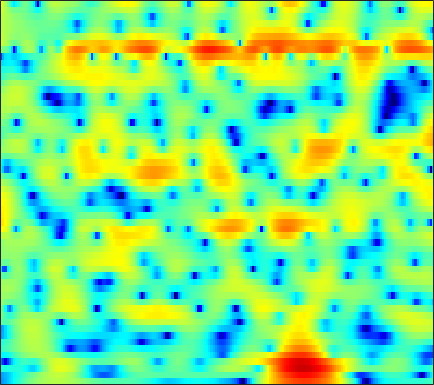

The table this chart was drawn from, first rows:
-11.616, -11.077, -10.13, -9.0224, -8.1645, -7.0567, -5.9847, -5.2317, -4.2862, -3.4091, -2.6081, -2.0509, -1.363, -0.74465, -0.31698, 0.2114, 0.6737, 0.98136, 1.3458, 1.6605, 1.9268, 2.094, 2.2722, 2.4045
-10.93, -10.62, -9.897, -8.963, -8.218, -7.235, -6.301, -5.647, -4.837, -4.099, -3.414, -2.932, -2.316, -1.72, -1.286, -0.7136, -0.1542, 0.2563, 0.787, 1.29, 1.753, 2.069, 2.438, 2.74
-4.709, -4.874, -4.977, -4.968, -4.911, -4.794, -4.681, -4.624, -4.641, -4.82, -5.215, -5.667, -6.497, -7.529, -8.243, -8.552, -7.562, -6.157, -4.034, -2.047, -0.3407, 0.7503, 1.966, 2.936
-12.66, -16.05, -19.8, -15.86, -12.46, -9.226, -7, -5.77, -4.581, -3.836, -3.444, -3.358, -3.476, -3.771, -4.01, -4.13, -3.761, -3.11, -1.913, -0.5753, 0.6903, 1.532, 2.477, 3.22
-6.379, -6.435, -6.251, -5.754, -5.18, -4.261, -3.292, -2.588, -1.718, -0.9689, -0.3461, 0.04504, 0.4674, 0.8119, 1.03, 1.284, 1.516, 1.676, 1.869, 2.025, 2.13, 2.157, 2.105, 1.941
-3.957, -3.562, -3.011, -2.447, -2.009, -1.407, -0.8009, -0.3553, 0.2145, 0.7381, 1.205, 1.512, 1.856, 2.127, 2.277, 2.403, 2.443, 2.412, 2.288, 2.055, 1.703, 1.349, 0.7388, -0.04902
-4.693, -4.306, -3.683, -2.974, -2.408, -1.63, -0.8622, -0.3108, 0.3699, 0.977, 1.501, 1.836, 2.195, 2.452, 2.578, 2.65, 2.617, 2.517, 2.282, 1.926, 1.448, 1.004, 0.2892, -0.5693
-11.09, -10.25, -8.324, -6.267, -4.857, -3.212, -1.823, -0.9266, 0.09156, 0.9293, 1.608, 2.021, 2.447, 2.737, 2.869, 2.93, 2.863, 2.732, 2.453, 2.049, 1.529, 1.071, 0.3723, -0.4056
-11.48, -10.47, -8.151, -5.888, -4.413, -2.738, -1.362, -0.4856, 0.5063, 1.326, 1.983, 2.375, 2.773, 3.032, 3.137, 3.162, 3.051, 2.876, 2.516, 2.008, 1.343, 0.739, -0.2072, -1.3
-2.095, -2.286, -2.291, -2.037, -1.705, -1.122, -0.4417, 0.09074, 0.7793, 1.409, 1.943, 2.261, 2.582, 2.782, 2.852, 2.847, 2.732, 2.569, 2.253, 1.796, 1.153, 0.5277, -0.5698, -2.066
-0.3636, -1.466, -2.9, -3.96, -4.213, -3.684, -2.535, -1.57, -0.4112, 0.4823, 1.091, 1.365, 1.527, 1.488, 1.363, 1.159, 0.9845, 0.9163, 0.9234, 1.014, 1.095, 1.099, 0.9633, 0.6483
-0.3436, -2.293, -5.848, -10.88, -13.07, -8.977, -5.186, -3.277, -1.599, -0.6662, -0.3243, -0.4064, -0.9815, -2.101, -3.324, -5.457, -7.657, -8.245, -6.603, -4.019, -1.794, -0.461, 0.9336, 1.971
0.8512, 0.2604, -0.5132, -1.094, -1.349, -1.452, -1.343, -1.224, -1.155, -1.276, -1.681, -2.189, -3.209, -4.601, -5.915, -8.002, -9.924, -10.38, -8.919, -6.415, -4.047, -2.5, -0.7504, 0.6799
1.168, 1.173, 1.092, 0.9348, 0.7809, 0.5351, 0.2502, -0.01566, -0.4836, -1.094, -1.863, -2.548, -3.585, -4.698, -5.54, -6.5, -7.056, -7.073, -6.545, -5.489, -4.115, -2.995, -1.527, -0.1749
1.512, 1.706, 1.825, 1.796, 1.712, 1.513, 1.183, 0.8411, 0.2549, -0.5193, -1.509, -2.425, -3.914, -5.84, -7.63, -10.65, -14.38, -15.81, -12.89, -8.975, -5.868, -3.999, -1.981, -0.3653
1.282, 1.288, 1.298, 1.328, 1.34, 1.299, 1.149, 0.9494, 0.5409, -0.07235, -0.8999, -1.686, -2.941, -4.439, -5.715, -7.535, -9.056, -9.358, -8.253, -6.161, -3.986, -2.53, -0.8709, 0.4512
-1.371, -1.995, -2.183, -1.636, -1.031, -0.2541, 0.3163, 0.5438, 0.5539, 0.2567, -0.3132, -0.8815, -1.753, -2.622, -3.202, -3.672, -3.742, -3.474, -2.759, -1.741, -0.5952, 0.2453, 1.265, 2.086
-7.411, -14.8, -15.48, -6.792, -3.738, -1.307, 0.09549, 0.6587, 0.8672, 0.5702, -0.2117, -1.14, -2.835, -5.105, -7.013, -8.658, -7.61, -5.732, -3.212, -1.119, 0.5549, 1.559, 2.618, 3.377
-0.6539, -1.207, -1.424, -1.047, -0.5914, 0.05567, 0.5071, 0.6503, 0.5752, 0.1376, -0.7163, -1.646, -3.376, -5.681, -7.714, -9.599, -8.42, -6.372, -3.804, -1.756, -0.2011, 0.7075, 1.635, 2.277
0.7753, 0.6956, 0.6539, 0.6797, 0.741, 0.8247, 0.8439, 0.7928, 0.6339, 0.3269, -0.1206, -0.5235, -1.125, -1.716, -2.088, -2.351, -2.294, -2.065, -1.594, -1.06, -0.5568, -0.2234, 0.1335, 0.3872
0.4841, 0.7129, 0.9758, 1.165, 1.269, 1.334, 1.351, 1.334, 1.245, 1.105, 0.9298, 0.7649, 0.535, 0.2986, 0.1415, -0.06122, -0.2316, -0.3455, -0.4771, -0.6186, -0.7856, -0.9342, -1.167, -1.414
0.2258, 0.8362, 1.369, 1.652, 1.732, 1.732, 1.696, 1.67, 1.642, 1.656, 1.676, 1.673, 1.635, 1.535, 1.424, 1.188, 0.87, 0.5632, 0.07503, -0.5144, -1.212, -1.815, -2.731, -3.76
2.323, 2.743, 2.821, 2.471, 1.993, 1.242, 0.5563, 0.2765, 0.3738, 0.8443, 1.413, 1.797, 2.142, 2.269, 2.197, 1.946, 1.505, 1.068, 0.3274, -0.5899, -1.706, -2.702, -4.312, -6.368
6.515, 6.124, 5.157, 3.534, 1.766, -1.79, -7.876, -13.42, -7.22, -2.536, -0.002819, 1.108, 1.907, 2.128, 1.996, 1.51, 0.7381, 0.03793, -0.9827, -2.045, -3.133, -4.027, -5.434, -7.23
7.838, 7.178, 6.04, 4.553, 3.197, 1.171, -0.7126, -1.623, -1.692, -1.063, -0.4379, -0.2079, -0.2813, -0.8125, -1.475, -2.847, -4.722, -6.448, -8.887, -10.58, -10.66, -10.13, -9.483, -9.381
7.34, 6.779, 5.909, 4.909, 4.096, 3.009, 1.958, 1.245, 0.3839, -0.3957, -1.167, -1.8, -2.777, -3.998, -5.114, -6.998, -9.491, -11.99, -16.52, -20.78, -17.51, -14.54, -11.85, -10.22
6.917, 6.449, 5.721, 4.895, 4.225, 3.241, 2.204, 1.384, 0.2248, -0.9906, -2.28, -3.274, -4.64, -5.994, -6.988, -8.141, -9.157, -9.802, -10.35, -10.43, -9.968, -9.371, -8.379, -7.418
6.5, 6.102, 5.465, 4.709, 4.055, 3.072, 1.952, 1.013, -0.355, -1.927, -3.716, -5.21, -7.386, -9.584, -10.94, -11.76, -11.24, -10.37, -9.094, -7.871, -6.758, -5.977, -5.025, -4.183
5.643, 5.33, 4.79, 4.101, 3.472, 2.543, 1.427, 0.4985, -0.9075, -2.549, -4.512, -6.305, -9.343, -13.81, -19.55, -22.97, -14.77, -11.27, -8.122, -5.923, -4.287, -3.303, -2.266, -1.436
4.027, 3.791, 3.32, 2.682, 2.119, 1.233, 0.2314, -0.5904, -1.786, -2.981, -4.171, -5.039, -6.136, -6.979, -7.303, -7.126, -6.193, -5.187, -3.748, -2.412, -1.254, -0.538, 0.2281, 0.7754
2.042, 1.763, 1.24, 0.5823, 0.01596, -0.9183, -1.96, -2.883, -4.138, -5.333, -6.031, -6.096, -5.599, -4.716, -3.891, -2.808, -1.673, -0.8407, 0.1773, 1.082, 1.816, 2.232, 2.61, 2.734
-0.8271, -1.508, -2.397, -3.088, -3.541, -4.081, -5.015, -6.081, -8.515, -12.96, -20.87, -16.4, -9.355, -5.327, -3.249, -1.085, 0.5584, 1.531, 2.59, 3.402, 3.973, 4.245, 4.37, 4.218
-5.986, -8.624, -13.22, -14.01, -11.39, -8.542, -7.249, -6.902, -7.154, -7.708, -7.876, -7.154, -5.319, -3.222, -1.831, -0.2055, 1.092, 1.896, 2.753, 3.401, 3.836, 4.031, 4.092, 3.946
-5.355, -7.074, -9.114, -9.463, -8.427, -6.652, -5.165, -4.398, -3.628, -3.088, -2.61, -2.231, -1.623, -0.9851, -0.4654, 0.1971, 0.79, 1.216, 1.73, 2.169, 2.486, 2.639, 2.729, 2.666
-1.219, -1.511, -1.72, -1.704, -1.497, -1.134, -0.6705, -0.3613, -0.01337, 0.1958, 0.33, 0.3457, 0.2577, 0.07099, -0.1038, -0.3366, -0.4358, -0.3883, -0.1063, 0.3325, 0.8118, 1.095, 1.306, 1.25
0.7954, 1.099, 1.468, 1.831, 2.083, 2.387, 2.597, 2.715, 2.746, 2.64, 2.327, 1.946, 1.154, 0.002406, -1.214, -3.268, -5.512, -6.438, -5.463, -3.313, -1.47, -0.5175, 0.1375, 0.1474
-0.6392, 0.2982, 1.254, 1.958, 2.325, 2.7, 2.924, 3.011, 3.011, 2.872, 2.509, 2.066, 1.185, -0.1666, -1.609, -4.322, -8.072, -10.21, -7.94, -4.402, -2.004, -0.8635, -0.05262, 0.09091
-2.983, -1.853, -0.7788, -0.1505, 0.1239, 0.3035, 0.4085, 0.4606, 0.5811, 0.7079, 0.8252, 0.8334, 0.7053, 0.3704, 0.04602, -0.4979, -0.9117, -1.046, -0.8921, -0.4182, 0.1382, 0.4828, 0.7773, 0.8168
-2.431, -1.985, -1.752, -1.948, -2.35, -3.211, -4.144, -4.542, -4.249, -3.154, -1.817, -0.9111, 0.02746, 0.6794, 0.9965, 1.277, 1.427, 1.516, 1.61, 1.69, 1.736, 1.741, 1.693, 1.554
-0.5146, -0.5297, -0.9626, -1.928, -3.18, -5.848, -10.97, -20.17, -15.44, -7.37, -3.51, -1.638, 0.08046, 1.227, 1.783, 2.276, 2.501, 2.569, 2.549, 2.406, 2.188, 1.983, 1.671, 1.336
1.271, 1.256, 0.967, 0.3735, -0.2756, -1.294, -2.303, -2.76, -2.567, -1.603, -0.3654, 0.4719, 1.368, 1.969, 2.239, 2.371, 2.29, 2.093, 1.691, 1.173, 0.5663, 0.07647, -0.5993, -1.241
2.124, 2.258, 2.333, 2.263, 2.161, 1.959, 1.799, 1.724, 1.724, 1.836, 1.983, 2.075, 2.11, 1.973, 1.764, 1.285, 0.6168, -0.02973, -1.059, -2.216, -3.468, -4.433, -5.712, -6.975
2.217, 2.512, 2.817, 3.031, 3.135, 3.203, 3.214, 3.199, 3.129, 3.001, 2.783, 2.555, 2.123, 1.517, 0.907, -0.12, -1.464, -2.67, -4.584, -6.821, -9.195, -10.94, -13, -15.04
1.758, 2.209, 2.702, 3.101, 3.319, 3.54, 3.639, 3.647, 3.57, 3.374, 3.059, 2.721, 2.122, 1.326, 0.5502, -0.7451, -2.455, -4.077, -6.841, -10.66, -16.43, -23.22, -25.19, -19.93
0.4925, 1.151, 1.914, 2.509, 2.856, 3.182, 3.367, 3.405, 3.351, 3.183, 2.905, 2.612, 2.107, 1.439, 0.8287, -0.2038, -1.502, -2.691, -4.574, -6.856, -9.302, -10.84, -11.59, -10.99
-2.015, -0.9815, 0.1088, 0.8933, 1.327, 1.67, 1.842, 1.865, 1.773, 1.594, 1.346, 1.159, 0.8934, 0.6075, 0.3799, 0.01873, -0.4169, -0.8089, -1.409, -2.022, -2.558, -2.826, -2.946, -2.787
-4.443, -3.38, -2.353, -1.666, -1.37, -1.186, -1.268, -1.451, -1.85, -2.354, -2.817, -3.029, -3.035, -2.708, -2.356, -1.795, -1.282, -0.9587, -0.6167, -0.3075, -0.02777, 0.1964, 0.5197, 0.9168
-5.578, -5.179, -4.7, -4.391, -4.327, -4.414, -4.858, -5.457, -6.653, -8.388, -10.59, -12.07, -11.81, -9.288, -7.289, -5.102, -3.441, -2.452, -1.357, -0.4857, 0.2648, 0.7699, 1.416, 2.04
-7.968, -7.697, -7.178, -6.769, -6.656, -6.761, -7.159, -7.728, -8.86, -10.56, -13.41, -15.9, -15.36, -11.24, -8.598, -6.049, -4.199, -3.187, -2.057, -1.12, -0.2464, 0.3831, 1.202, 1.974
-15.96, -10.51, -7.774, -7.031, -7.181, -8.192, -8.822, -8.662, -7.782, -6.918, -6.077, -5.579, -4.911, -4.101, -3.596, -3.104, -2.911, -2.873, -2.845, -2.354, -1.365, -0.4796, 0.5817, 1.495
0.04539, -0.3332, -0.8042, -2.066, -3.902, -8.473, -19.02, -13.03, -5.725, -2.168, -0.08613, 0.8804, 1.625, 1.789, 1.553, 0.6104, -1.39, -3.9, -9.929, -11.97, -4.996, -1.968, 0.2202, 0.9233
3.775, 3.085, 2.142, 1.092, 0.2079, -0.8188, -1.375, -1.269, -0.537, 0.3791, 1.168, 1.578, 1.839, 1.699, 1.339, 0.4328, -0.9485, -2.236, -3.777, -4.238, -3.291, -2.379, -1.554, -1.597
3.126, 2.758, 2.216, 1.69, 1.323, 0.9085, 0.6183, 0.5137, 0.5013, 0.5736, 0.6452, 0.6669, 0.5921, 0.3985, 0.1514, -0.2828, -0.7772, -1.149, -1.562, -1.809, -1.875, -1.869, -1.876, -1.941
2.611, 2.45, 2.185, 1.885, 1.667, 1.377, 1.121, 0.953, 0.7556, 0.598, 0.45, 0.3303, 0.145, -0.06634, -0.2485, -0.4928, -0.7366, -0.9038, -1.091, -1.216, -1.302, -1.345, -1.402, -1.451
2.481, 2.38, 2.185, 1.927, 1.712, 1.423, 1.147, 0.9492, 0.6974, 0.4517, 0.2109, 0.02435, -0.2236, -0.4821, -0.6623, -0.8802, -1.053, -1.135, -1.176, -1.149, -1.079, -1.011, -0.9262, -0.8999
2.79, 2.611, 2.265, 1.854, 1.521, 1.104, 0.7364, 0.5067, 0.2554, 0.01983, -0.2387, -0.46, -0.809, -1.217, -1.533, -1.924, -2.17, -2.212, -2.054, -1.706, -1.247, -0.8967, -0.4782, -0.1734
3.571, 3.115, 2.307, 1.361, 0.6386, -0.2064, -0.7692, -0.9536, -0.9548, -0.8449, -0.8239, -0.9526, -1.402, -2.198, -3.044, -4.388, -5.572, -5.856, -5.053, -3.458, -1.857, -0.8452, 0.1982, 0.9368
4.537, 3.61, 1.944, -0.3118, -2.408, -5.531, -7.228, -6.354, -4.162, -2.368, -1.286, -0.9415, -1.092, -2.008, -3.346, -6.438, -12.85, -22.47, -10.32, -4.555, -1.388, 0.1627, 1.535, 2.333
